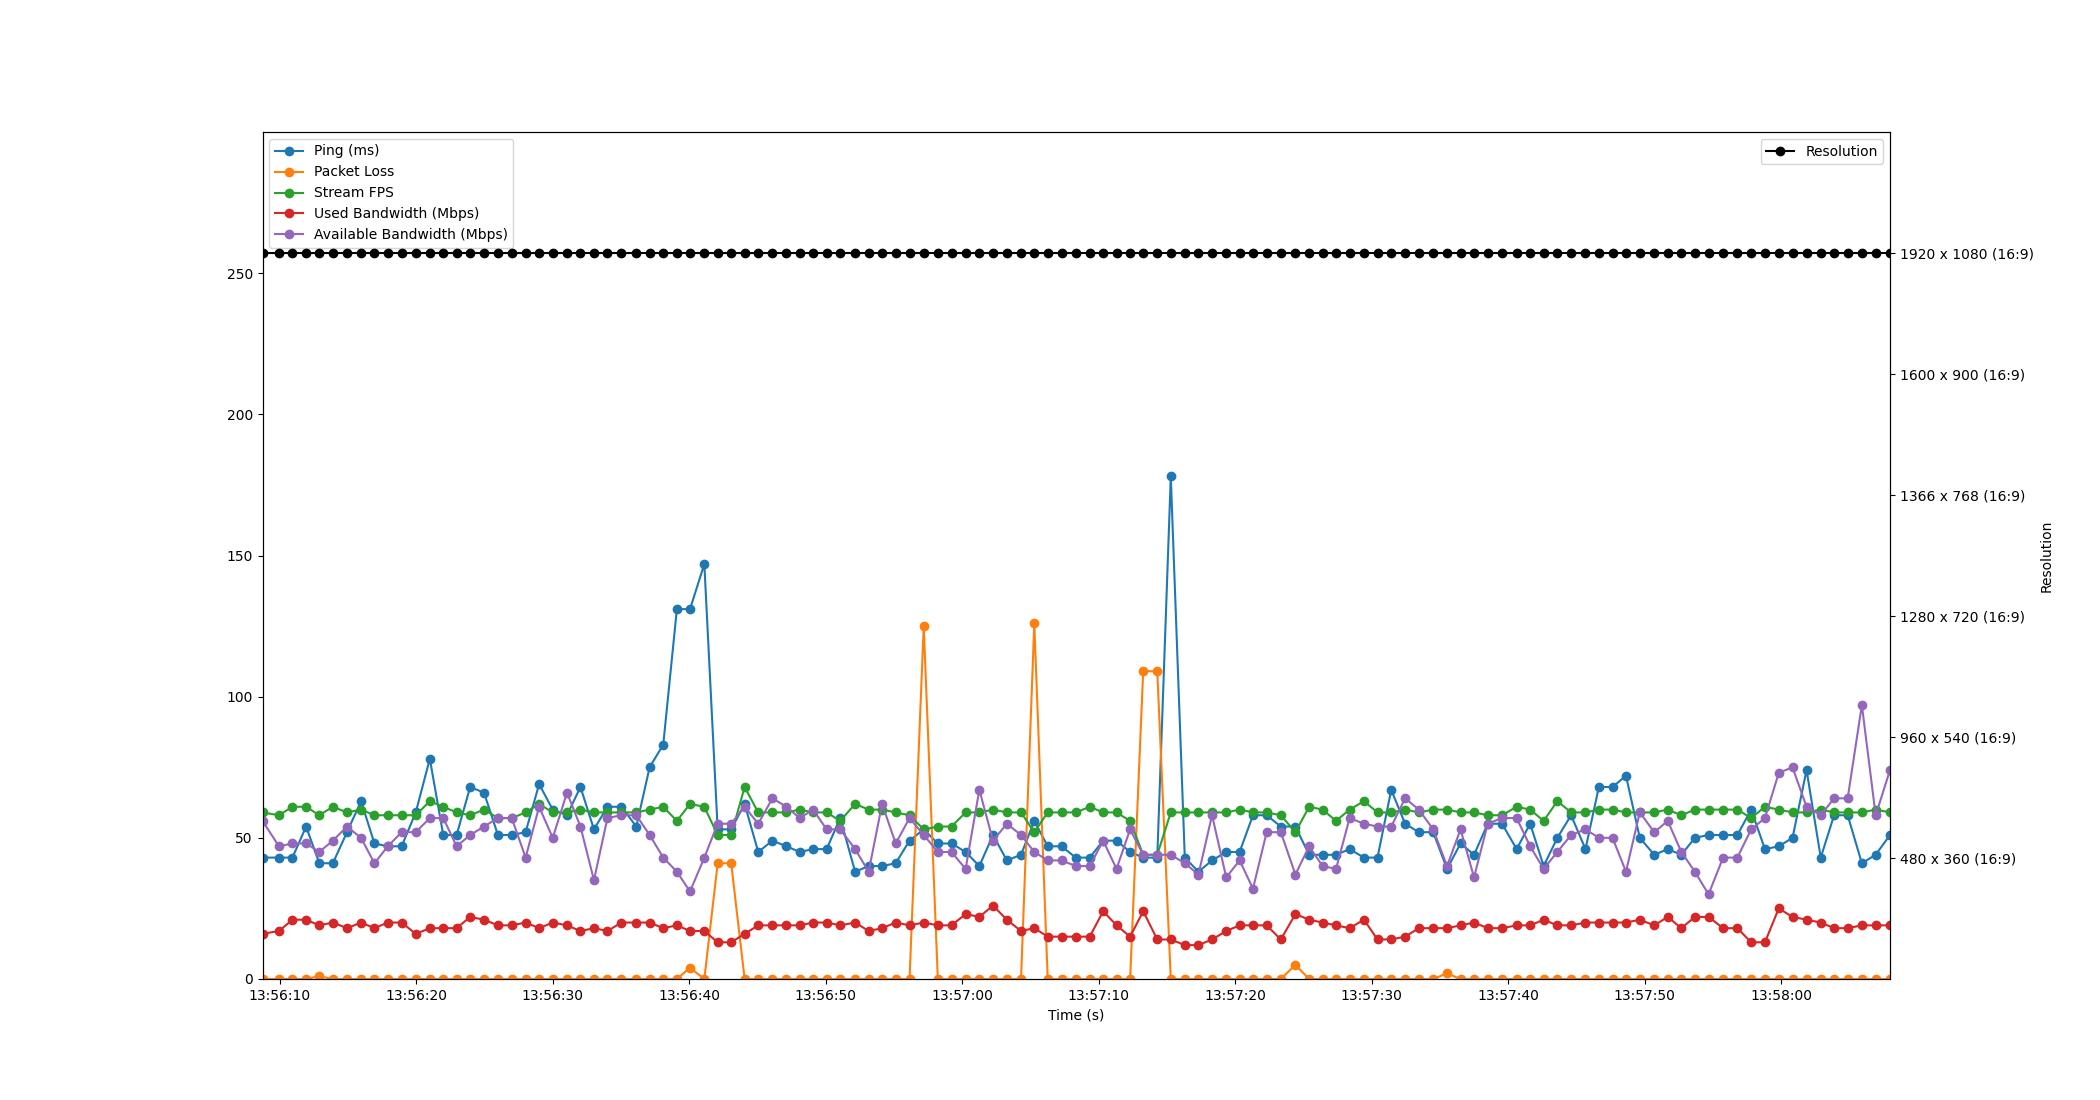

The table this chart was drawn from, first rows:
Time, Timestamp, Ping, Packet Loss, Stream FPS, Used Bandwidth, Resolution, Available Bandwidth
2.6226043701171875e-06, 2023-07-11 13:56:08.726515, 43, 0, 59, 16, 1920 x 1080 (16:9), 56
1.208, 2023-07-11 13:56:09.934596, 43, 0, 58, 17, 1920 x 1080 (16:9), 47
2.192, 2023-07-11 13:56:10.918398, 43, 0, 61, 21, 1920 x 1080 (16:9), 48
3.197, 2023-07-11 13:56:11.923026, 54, 0, 61, 21, 1920 x 1080 (16:9), 48
4.16, 2023-07-11 13:56:12.886710, 41, 1, 58, 19, 1920 x 1080 (16:9), 45
5.154, 2023-07-11 13:56:13.880906, 41, 0, 61, 20, 1920 x 1080 (16:9), 49
6.193, 2023-07-11 13:56:14.919100, 52, 0, 59, 18, 1920 x 1080 (16:9), 54
7.221, 2023-07-11 13:56:15.947044, 63, 0, 60, 20, 1920 x 1080 (16:9), 50
8.203, 2023-07-11 13:56:16.929353, 48, 0, 58, 18, 1920 x 1080 (16:9), 41
9.183, 2023-07-11 13:56:17.909945, 47, 0, 58, 20, 1920 x 1080 (16:9), 47
10.19, 2023-07-11 13:56:18.920564, 47, 0, 58, 20, 1920 x 1080 (16:9), 52
11.23, 2023-07-11 13:56:19.957546, 59, 0, 58, 16, 1920 x 1080 (16:9), 52
12.26, 2023-07-11 13:56:20.987057, 78, 0, 63, 18, 1920 x 1080 (16:9), 57
13.24, 2023-07-11 13:56:21.971237, 51, 0, 61, 18, 1920 x 1080 (16:9), 57
14.22, 2023-07-11 13:56:22.951027, 51, 0, 59, 18, 1920 x 1080 (16:9), 47
15.22, 2023-07-11 13:56:23.942737, 68, 0, 58, 22, 1920 x 1080 (16:9), 51
16.23, 2023-07-11 13:56:24.956447, 66, 0, 60, 21, 1920 x 1080 (16:9), 54
17.25, 2023-07-11 13:56:25.980083, 51, 0, 57, 19, 1920 x 1080 (16:9), 57
18.27, 2023-07-11 13:56:26.991670, 51, 0, 57, 19, 1920 x 1080 (16:9), 57
19.28, 2023-07-11 13:56:28.006905, 52, 0, 59, 20, 1920 x 1080 (16:9), 43
20.27, 2023-07-11 13:56:28.995152, 69, 0, 62, 18, 1920 x 1080 (16:9), 61
21.27, 2023-07-11 13:56:29.995067, 60, 0, 59, 20, 1920 x 1080 (16:9), 50
22.31, 2023-07-11 13:56:31.039098, 58, 0, 59, 19, 1920 x 1080 (16:9), 66
23.3, 2023-07-11 13:56:32.025142, 68, 0, 60, 17, 1920 x 1080 (16:9), 54
24.29, 2023-07-11 13:56:33.014909, 53, 0, 59, 18, 1920 x 1080 (16:9), 35
25.28, 2023-07-11 13:56:34.004166, 61, 0, 59, 17, 1920 x 1080 (16:9), 57
26.3, 2023-07-11 13:56:35.030645, 61, 0, 59, 20, 1920 x 1080 (16:9), 58
27.39, 2023-07-11 13:56:36.117038, 54, 0, 59, 20, 1920 x 1080 (16:9), 58
28.37, 2023-07-11 13:56:37.094398, 75, 0, 60, 20, 1920 x 1080 (16:9), 51
29.37, 2023-07-11 13:56:38.092136, 83, 0, 61, 18, 1920 x 1080 (16:9), 43
30.36, 2023-07-11 13:56:39.091050, 131, 0, 56, 19, 1920 x 1080 (16:9), 38
31.33, 2023-07-11 13:56:40.054137, 131, 4, 62, 17, 1920 x 1080 (16:9), 31
32.38, 2023-07-11 13:56:41.101855, 147, 0, 61, 17, 1920 x 1080 (16:9), 43
33.35, 2023-07-11 13:56:42.079979, 53, 41, 51, 13, 1920 x 1080 (16:9), 55
34.34, 2023-07-11 13:56:43.070335, 53, 41, 51, 13, 1920 x 1080 (16:9), 55
35.33, 2023-07-11 13:56:44.055041, 62, 0, 68, 16, 1920 x 1080 (16:9), 61
36.33, 2023-07-11 13:56:45.052221, 45, 0, 59, 19, 1920 x 1080 (16:9), 55
37.37, 2023-07-11 13:56:46.092605, 49, 0, 59, 19, 1920 x 1080 (16:9), 64
38.39, 2023-07-11 13:56:47.113745, 47, 0, 59, 19, 1920 x 1080 (16:9), 61
39.37, 2023-07-11 13:56:48.093254, 45, 0, 60, 19, 1920 x 1080 (16:9), 57
40.34, 2023-07-11 13:56:49.071053, 46, 0, 59, 20, 1920 x 1080 (16:9), 60
41.34, 2023-07-11 13:56:50.064509, 46, 0, 59, 20, 1920 x 1080 (16:9), 53
42.33, 2023-07-11 13:56:51.060823, 57, 0, 56, 19, 1920 x 1080 (16:9), 53
43.43, 2023-07-11 13:56:52.152598, 38, 0, 62, 20, 1920 x 1080 (16:9), 46
44.42, 2023-07-11 13:56:53.142773, 40, 0, 60, 17, 1920 x 1080 (16:9), 38
45.4, 2023-07-11 13:56:54.129784, 40, 0, 60, 18, 1920 x 1080 (16:9), 62
46.4, 2023-07-11 13:56:55.124677, 41, 0, 59, 20, 1920 x 1080 (16:9), 48
47.41, 2023-07-11 13:56:56.139061, 49, 0, 58, 19, 1920 x 1080 (16:9), 57
48.45, 2023-07-11 13:56:57.178035, 53, 125, 53, 20, 1920 x 1080 (16:9), 51
49.49, 2023-07-11 13:56:58.212991, 48, 0, 54, 19, 1920 x 1080 (16:9), 45
50.49, 2023-07-11 13:56:59.215040, 48, 0, 54, 19, 1920 x 1080 (16:9), 45
51.52, 2023-07-11 13:57:00.248415, 45, 0, 59, 23, 1920 x 1080 (16:9), 39
52.53, 2023-07-11 13:57:01.254131, 40, 0, 59, 22, 1920 x 1080 (16:9), 67
53.53, 2023-07-11 13:57:02.256778, 51, 0, 60, 26, 1920 x 1080 (16:9), 49
54.54, 2023-07-11 13:57:03.269999, 42, 0, 59, 21, 1920 x 1080 (16:9), 55
55.58, 2023-07-11 13:57:04.308626, 44, 0, 59, 17, 1920 x 1080 (16:9), 51
56.55, 2023-07-11 13:57:05.281377, 56, 126, 52, 18, 1920 x 1080 (16:9), 45
57.54, 2023-07-11 13:57:06.264586, 47, 0, 59, 15, 1920 x 1080 (16:9), 42
58.55, 2023-07-11 13:57:07.279030, 47, 0, 59, 15, 1920 x 1080 (16:9), 42
59.59, 2023-07-11 13:57:08.316361, 43, 0, 59, 15, 1920 x 1080 (16:9), 40
... 59 more rows
